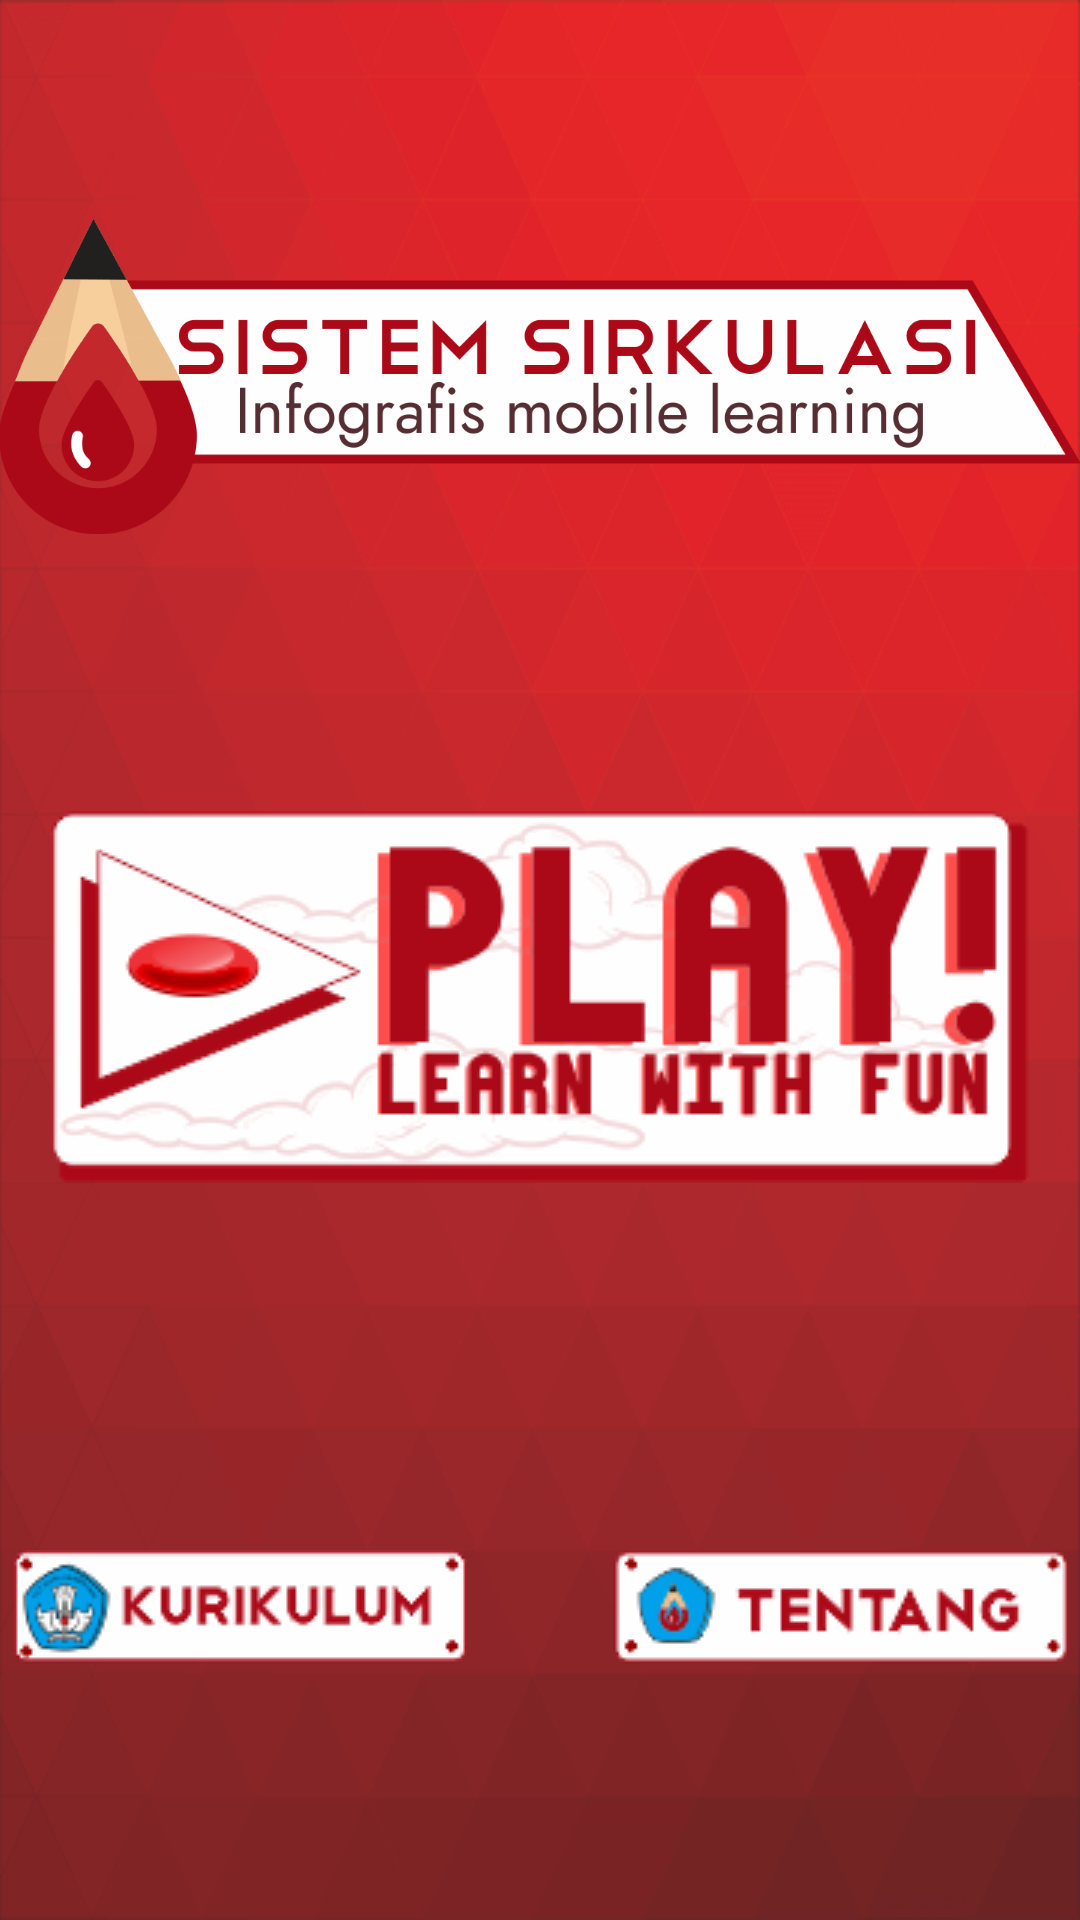

Produce the Android XML layout that renders to this screen, including the resource entries it uses.
<!-- AndroidManifest.xml: application theme Theme.AppCompat.NoActionBar -->
<!-- res/layout/activity_main.xml -->
<?xml version="1.0" encoding="utf-8"?>
<LinearLayout xmlns:android="http://schemas.android.com/apk/res/android"
    xmlns:app="http://schemas.android.com/apk/res-auto"
    xmlns:tools="http://schemas.android.com/tools"
    android:id="@+id/activity_main"
    android:layout_width="match_parent"
    android:layout_height="match_parent"
    android:paddingBottom="@dimen/activity_vertical_margin"
    android:paddingLeft="@dimen/activity_vertical_margin"
    android:paddingRight="@dimen/activity_vertical_margin"
    android:paddingTop="@dimen/activity_vertical_margin"
    tools:context="com.skirpsi.sirkulasiproject.MainActivity"
    android:weightSum="1"
    android:orientation="vertical"
    android:background="@drawable/background1">

    <ImageView
        android:layout_width="match_parent"
        android:layout_height="125dp"
        app:srcCompat="@drawable/emblem0"
        android:layout_gravity="top"
        android:layout_weight="0.53"
        android:background="@android:color/transparent" />

    <ImageButton
        android:layout_width="510dp"
        android:layout_height="120dp"
        app:srcCompat="@drawable/secondtombol"
        android:id="@+id/imageButton5"
        android:layout_gravity="center"
        android:background="#00000000"
        android:layout_weight="0.18" />

    <GridLayout
        android:orientation="horizontal"
        android:layout_width="match_parent"
        android:layout_height="157dp"
        android:weightSum="1"
        >


        <ImageButton
            android:layout_width="160dp"
            android:layout_height="70dp"
            app:srcCompat="@drawable/secondtombol3"
            android:id="@+id/imageButton7"
            android:layout_row="1"
            android:layout_column="9"
            android:layout_gravity="right"
            android:background="@android:color/transparent" />

        <ImageButton
            android:layout_width="160dp"
            android:layout_height="70dp"
            app:srcCompat="@drawable/secondtombol2"
            android:id="@+id/imageButton9"
            android:layout_row="1"
            android:layout_column="0"
            android:layout_gravity="left"
            android:background="@android:color/transparent" />
    </GridLayout>


</LinearLayout>
<!-- resources referenced by this layout -->
<resources>
  <!-- drawable background1: png bitmap (drawable, 26139 bytes) -->
  <!-- drawable emblem0: png bitmap (drawable, 19930 bytes) -->
  <!-- drawable secondtombol (drawable) -->
  <?xml version="1.0" encoding="utf-8"?>
  <selector xmlns:android="http://schemas.android.com/apk/res/android">
  
      <item android:state_pressed="true"
          android:drawable="@drawable/tombol13c" />
  
      <item android:state_focused="true"
          android:drawable="@drawable/tombol13c" />
  
      <item android:drawable="@drawable/tombol13" />
  
  </selector>
  <!-- drawable secondtombol2 (drawable) -->
  <?xml version="1.0" encoding="utf-8"?>
  <selector xmlns:android="http://schemas.android.com/apk/res/android">
  
  
  <item android:state_pressed="true" android:drawable="@drawable/tombol11c" />
  <item android:state_focused="true" android:drawable="@drawable/tombol11c" />
  <item android:drawable="@drawable/tombol11" />
      </selector>
  <!-- drawable secondtombol3 (drawable) -->
  <?xml version="1.0" encoding="utf-8"?>
  <selector xmlns:android="http://schemas.android.com/apk/res/android">
  
      <item android:state_pressed="true" android:drawable="@drawable/tombol12c" />
      <item android:state_focused="true" android:drawable="@drawable/tombol12c" />
      <item android:drawable="@drawable/tombol12" />
  </selector>
  <!-- drawable tombol13c: png bitmap (drawable, 26131 bytes) -->
  <!-- drawable tombol13: png bitmap (drawable, 22501 bytes) -->
  <!-- drawable tombol11c: png bitmap (drawable, 7751 bytes) -->
  <!-- drawable tombol11: png bitmap (drawable, 7742 bytes) -->
  <!-- drawable tombol12c: png bitmap (drawable, 6764 bytes) -->
  <!-- drawable tombol12: png bitmap (drawable, 6845 bytes) -->
</resources>
